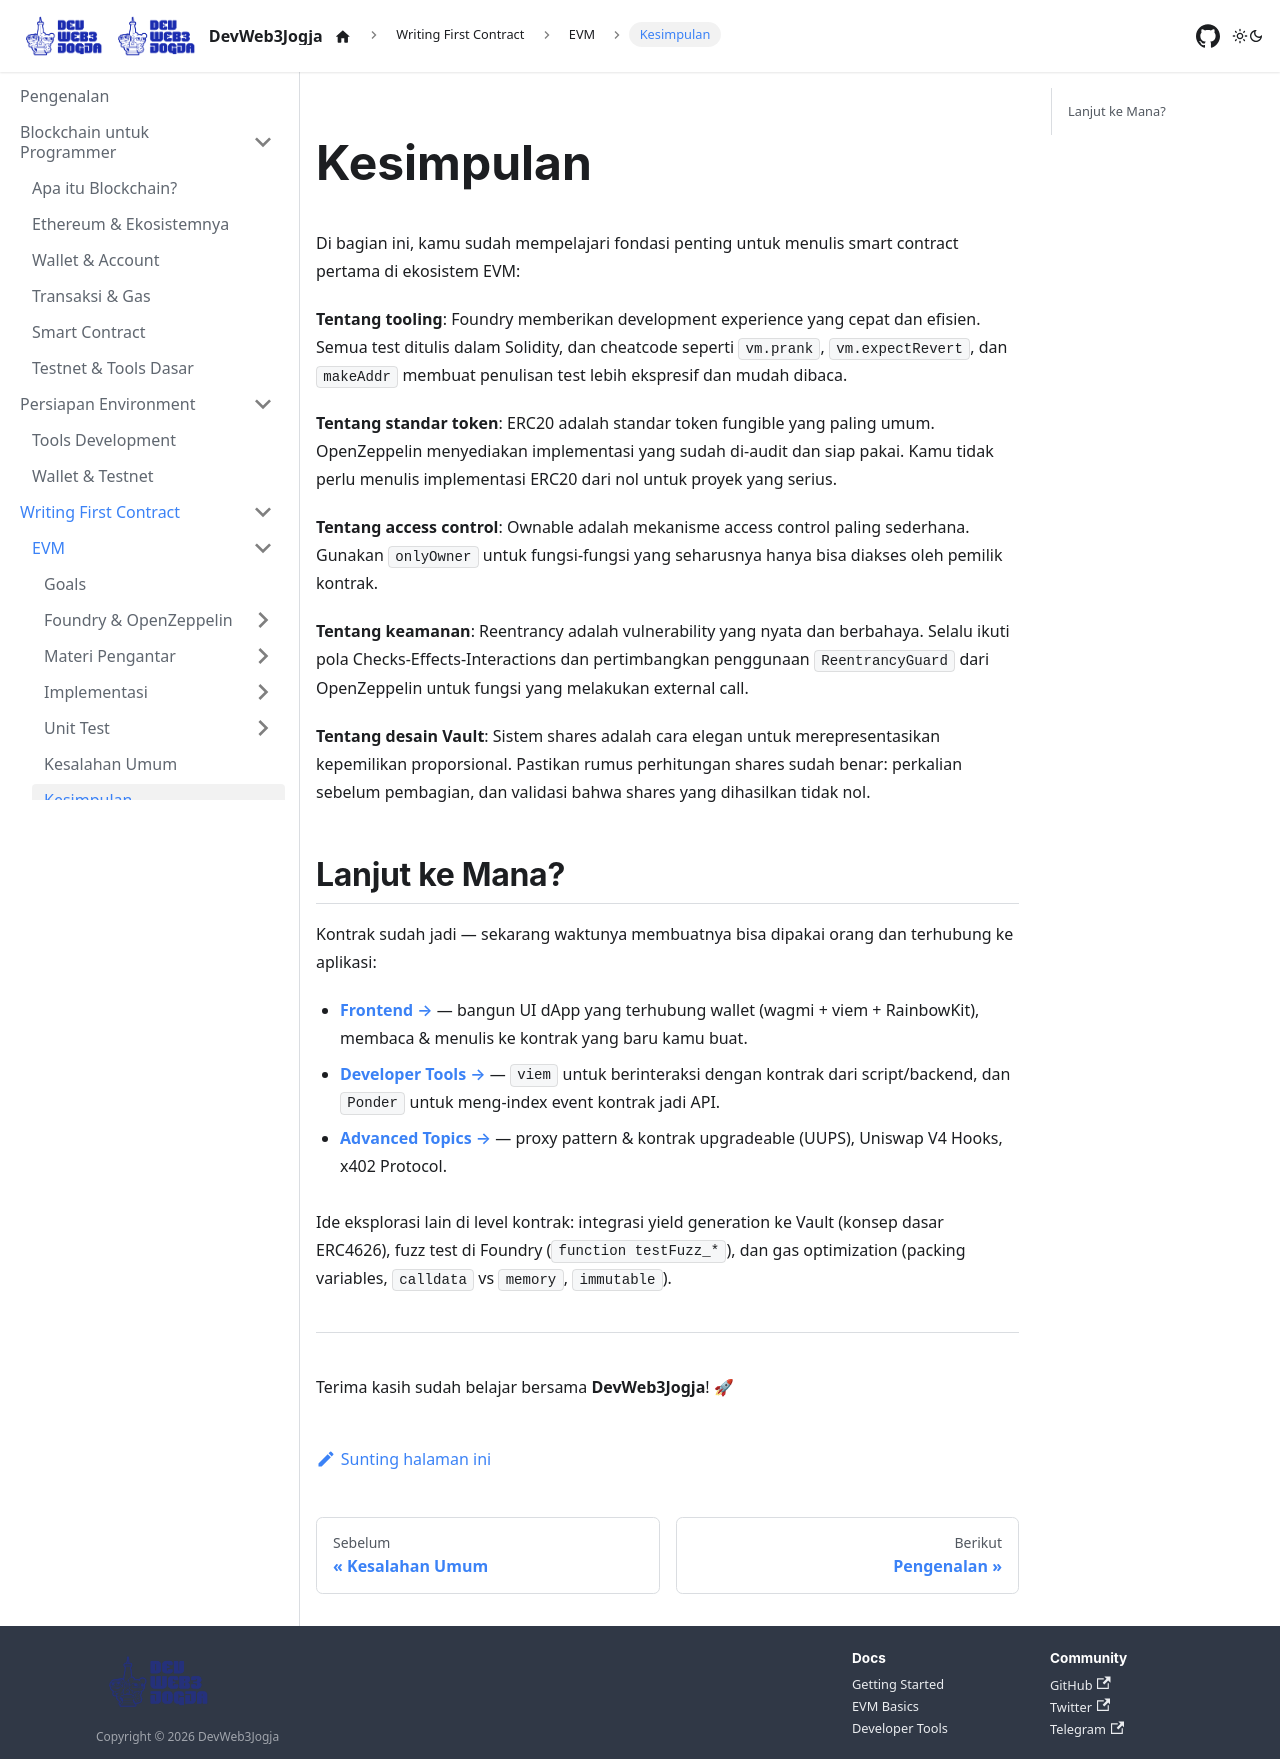

repository: DevWeb3Jogja/docs · page: evm/conclusion/index.html · generator: docusaurus

---
title: Kesimpulan
sidebar_label: Kesimpulan
---

# Kesimpulan

Di bagian ini, kamu sudah mempelajari fondasi penting untuk menulis smart contract pertama di ekosistem EVM:

**Tentang tooling**: Foundry memberikan development experience yang cepat dan efisien. Semua test ditulis dalam Solidity, dan cheatcode seperti `vm.prank`, `vm.expectRevert`, dan `makeAddr` membuat penulisan test lebih ekspresif dan mudah dibaca.

**Tentang standar token**: ERC20 adalah standar token fungible yang paling umum. OpenZeppelin menyediakan implementasi yang sudah di-audit dan siap pakai. Kamu tidak perlu menulis implementasi ERC20 dari nol untuk proyek yang serius.

**Tentang access control**: Ownable adalah mekanisme access control paling sederhana. Gunakan `onlyOwner` untuk fungsi-fungsi yang seharusnya hanya bisa diakses oleh pemilik kontrak.

**Tentang keamanan**: Reentrancy adalah vulnerability yang nyata dan berbahaya. Selalu ikuti pola Checks-Effects-Interactions dan pertimbangkan penggunaan `ReentrancyGuard` dari OpenZeppelin untuk fungsi yang melakukan external call.

**Tentang desain Vault**: Sistem shares adalah cara elegan untuk merepresentasikan kepemilikan proporsional. Pastikan rumus perhitungan shares sudah benar: perkalian sebelum pembagian, dan validasi bahwa shares yang dihasilkan tidak nol.

## Lanjut ke Mana?

Kontrak sudah jadi — sekarang waktunya membuatnya bisa dipakai orang dan terhubung ke aplikasi:

- **[Frontend →](../frontend/pengenalan.md)** — bangun UI dApp yang terhubung wallet (wagmi + viem + RainbowKit), membaca & menulis ke kontrak yang baru kamu buat.
- **[Developer Tools →](../developer-tools/index.md)** — `viem` untuk berinteraksi dengan kontrak dari script/backend, dan `Ponder` untuk meng-index event kontrak jadi API.
- **[Advanced Topics →](../advanced-topics/index.md)** — proxy pattern & kontrak upgradeable (UUPS), Uniswap V4 Hooks, x402 Protocol.

Ide eksplorasi lain di level kontrak: integrasi yield generation ke Vault (konsep dasar ERC4626), fuzz test di Foundry (`function testFuzz_*`), dan gas optimization (packing variables, `calldata` vs `memory`, `immutable`).

---

Terima kasih sudah belajar bersama **DevWeb3Jogja**! 🚀
